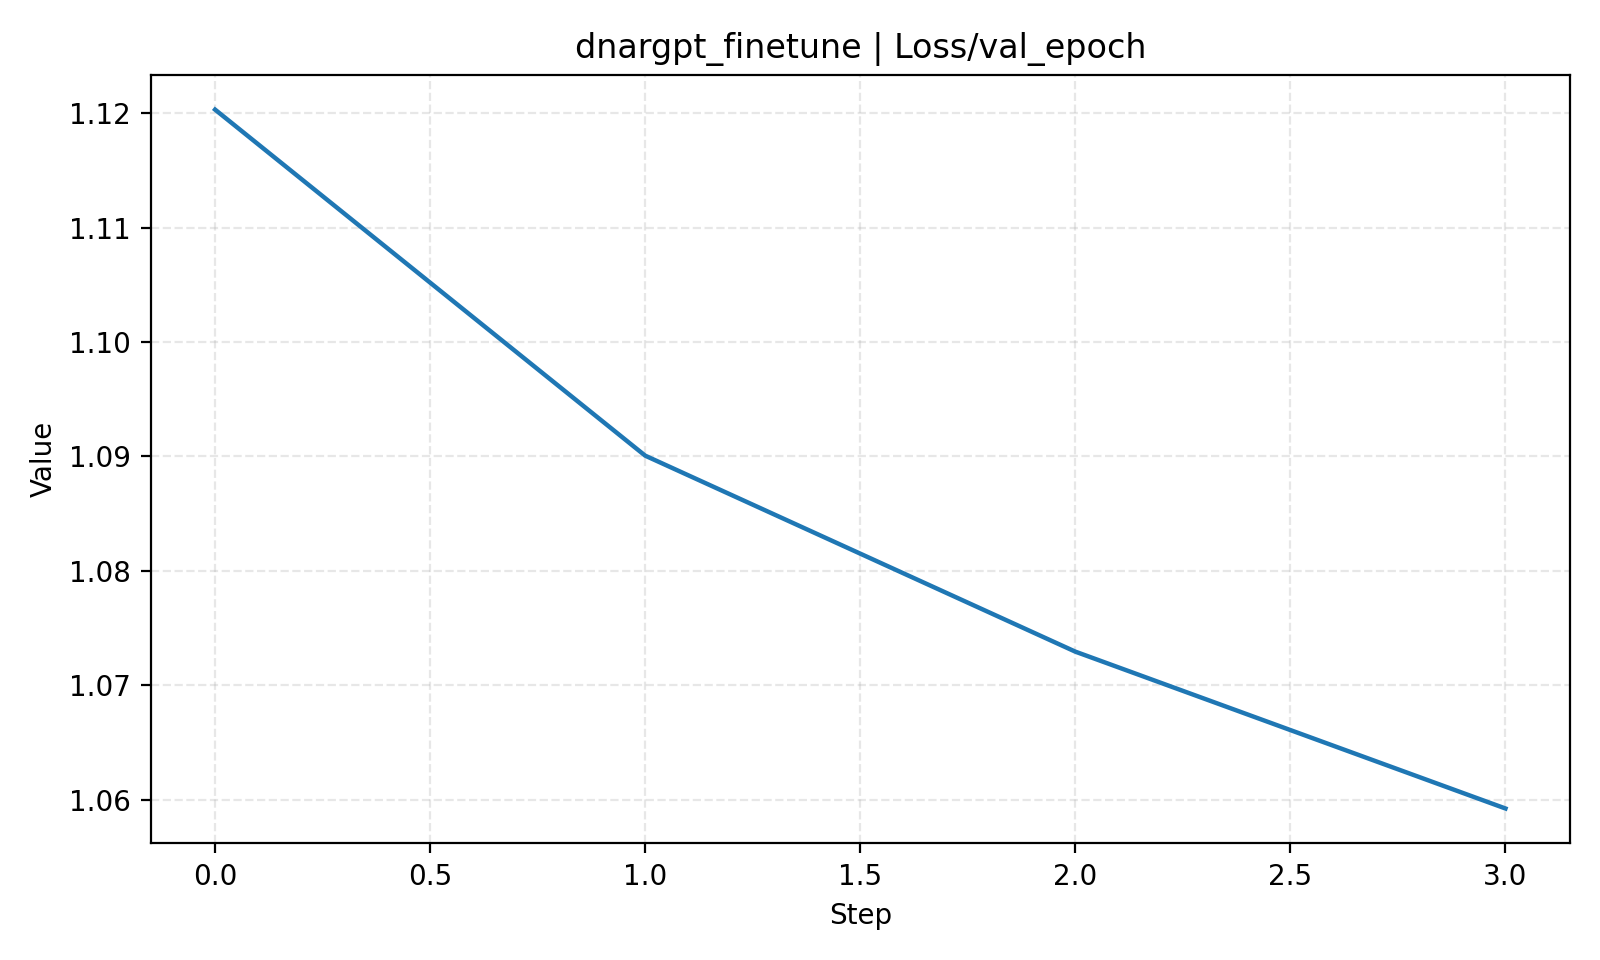

The table this chart was drawn from, first rows:
step, value
0, 1.12
1, 1.09
2, 1.073
3, 1.059
